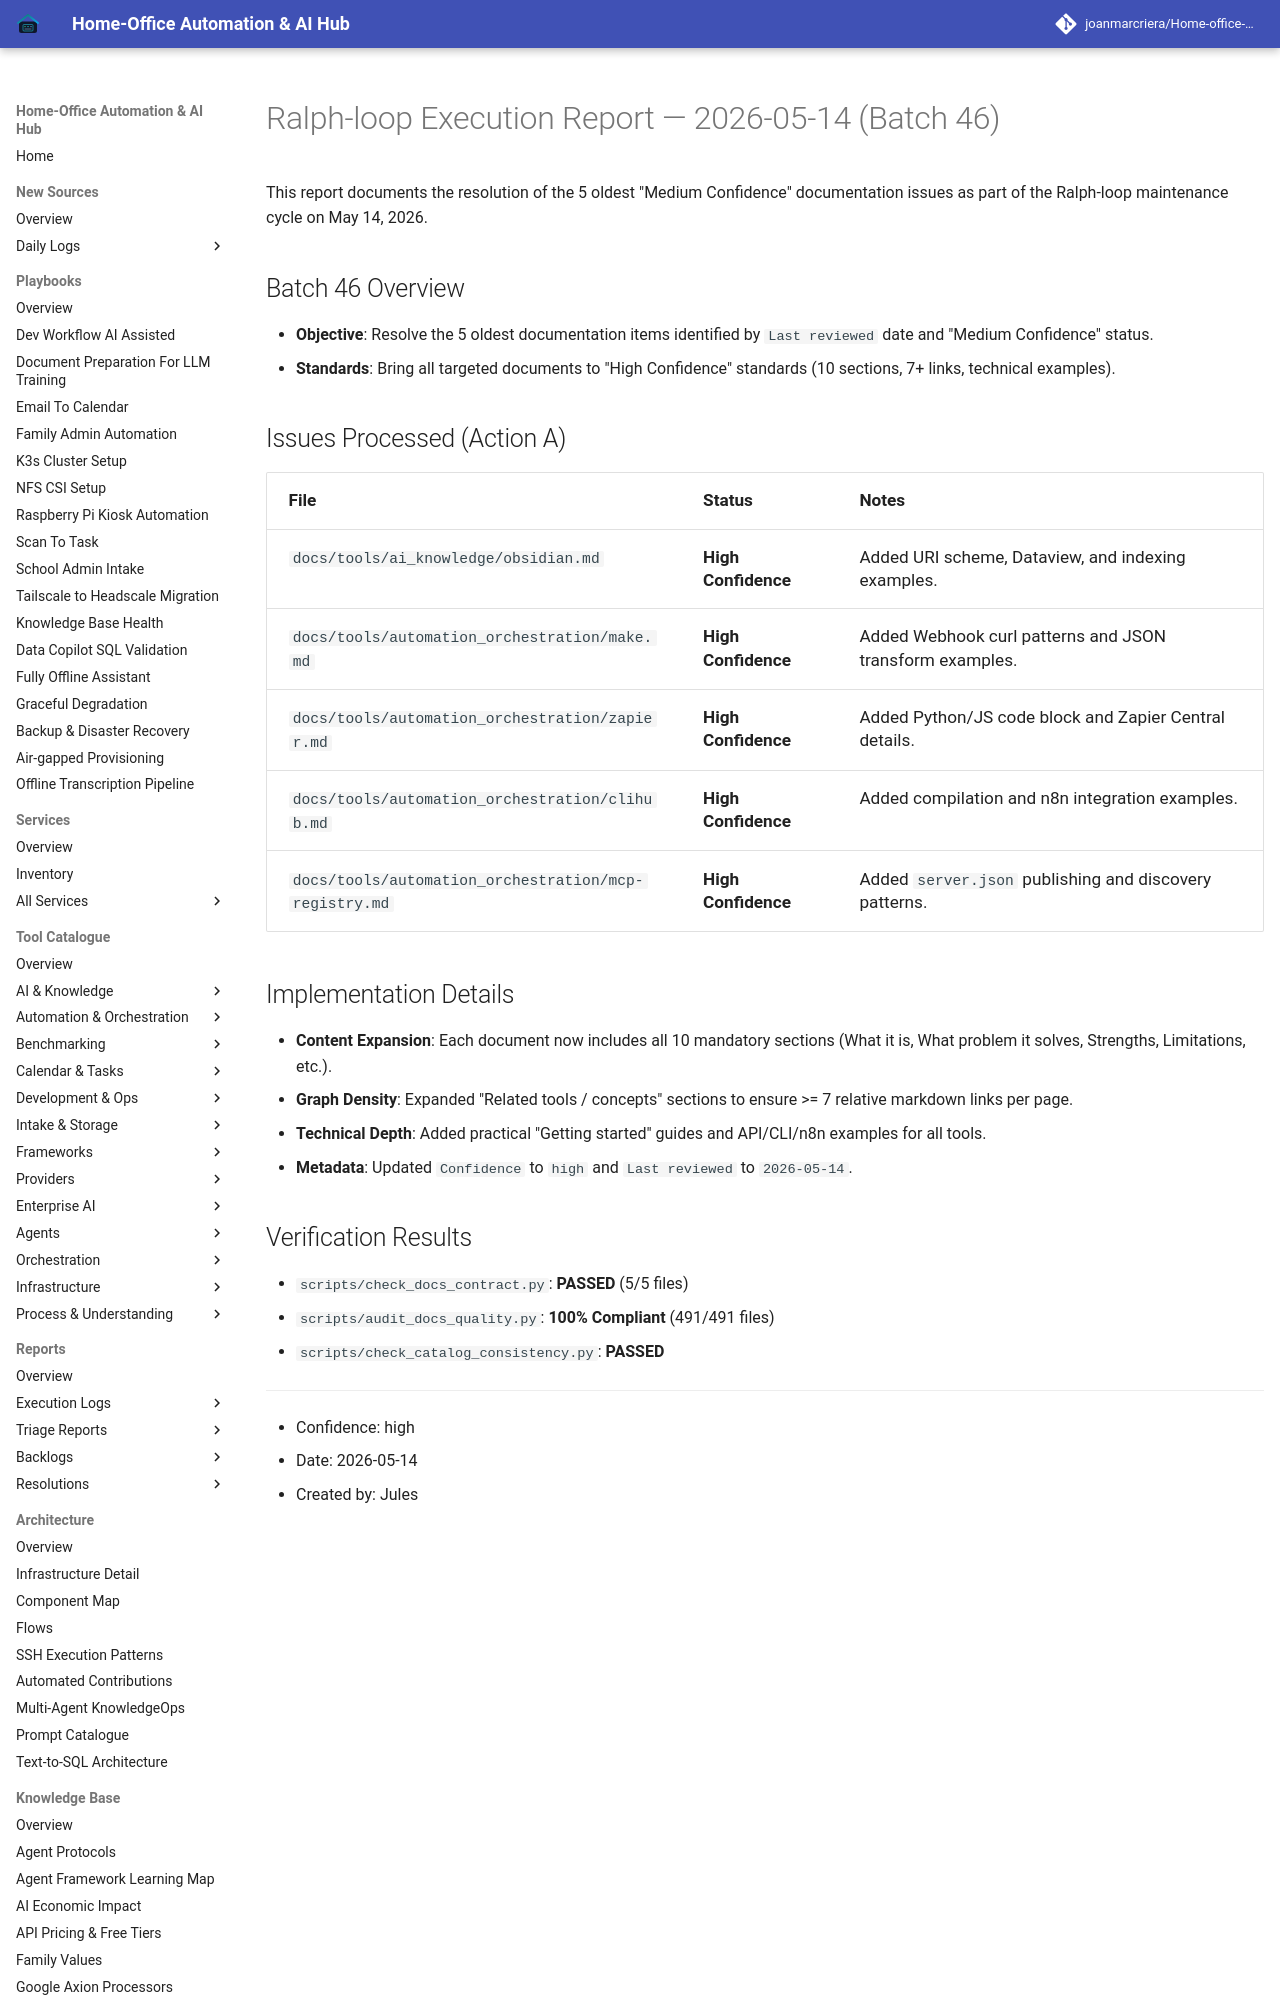

repository: joanmarcriera/Home-office-automations · page: reports/ralph-loop-execution-2026-05-14-batch-46/index.html · generator: mkdocs

# Ralph-loop Execution Report — 2026-05-14 (Batch 46)

This report documents the resolution of the 5 oldest "Medium Confidence" documentation issues as part of the Ralph-loop maintenance cycle on May 14, 2026.

## Batch 46 Overview
- **Objective**: Resolve the 5 oldest documentation items identified by `Last reviewed` date and "Medium Confidence" status.
- **Standards**: Bring all targeted documents to "High Confidence" standards (10 sections, 7+ links, technical examples).
